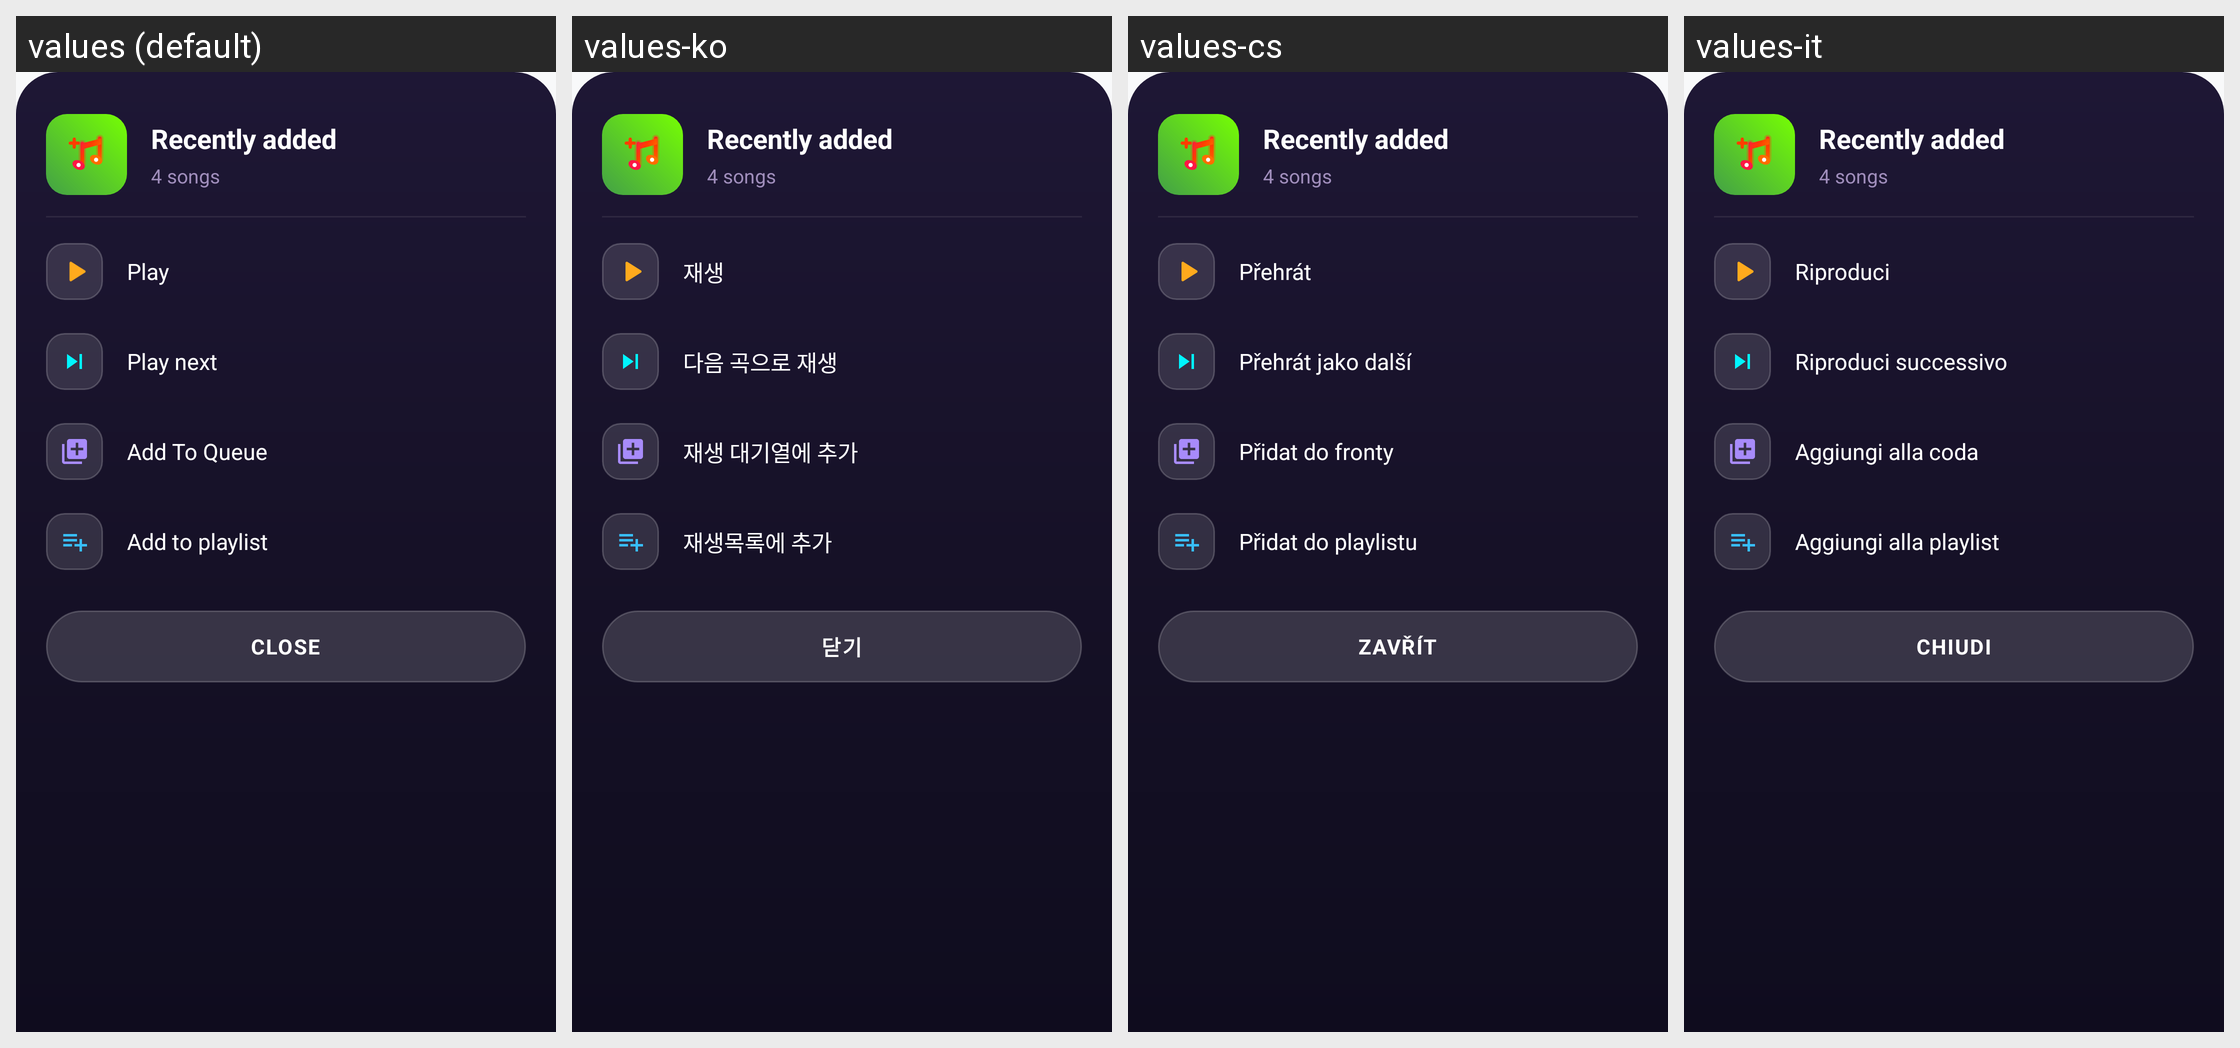

Translations of the strings shown on this Android screen, per locale in the grid:
Android screen res/layout/bottom_sheet_playlist_folder_options.xml rendered under 4 locales, left to right: values (default), values-ko, values-cs, values-it. Device: Nexus 5 (rendered at 1080×1920; each locale shown at half size, 540×960, under a caption strip naming it); theme Theme.MusicPlayerApp.
Other locales in the repository, not shown: values-ar, values-bn, values-de, values-es, values-fa, values-fr, values-hi, values-id, values-ja, values-ms, values-pl, values-pt, values-ru, values-sv, values-th, values-tr, values-uk, values-vi, values-zh-rCN, values-zh-rTW.
Strings drawn on this screen, with the default value and each locale's value (text and hints the layout hard-codes, and strings that could not be matched under every locale, appear in the picture but are not listed):

action_play
  values: Play
  values-ko: 재생
  values-cs: Přehrát
  values-it: Riproduci

action_play_next
  values: Play next
  values-ko: 다음 곡으로 재생
  values-cs: Přehrát jako další
  values-it: Riproduci successivo

action_add_to_queue
  values: Add To Queue
  values-ko: 재생 대기열에 추가
  values-cs: Přidat do fronty
  values-it: Aggiungi alla coda

action_add_to_playlist
  values: Add to playlist
  values-ko: 재생목록에 추가
  values-cs: Přidat do playlistu
  values-it: Aggiungi alla playlist

language_close
  values: CLOSE
  values-ko: 닫기
  values-cs: ZAVŘÍT
  values-it: CHIUDI
